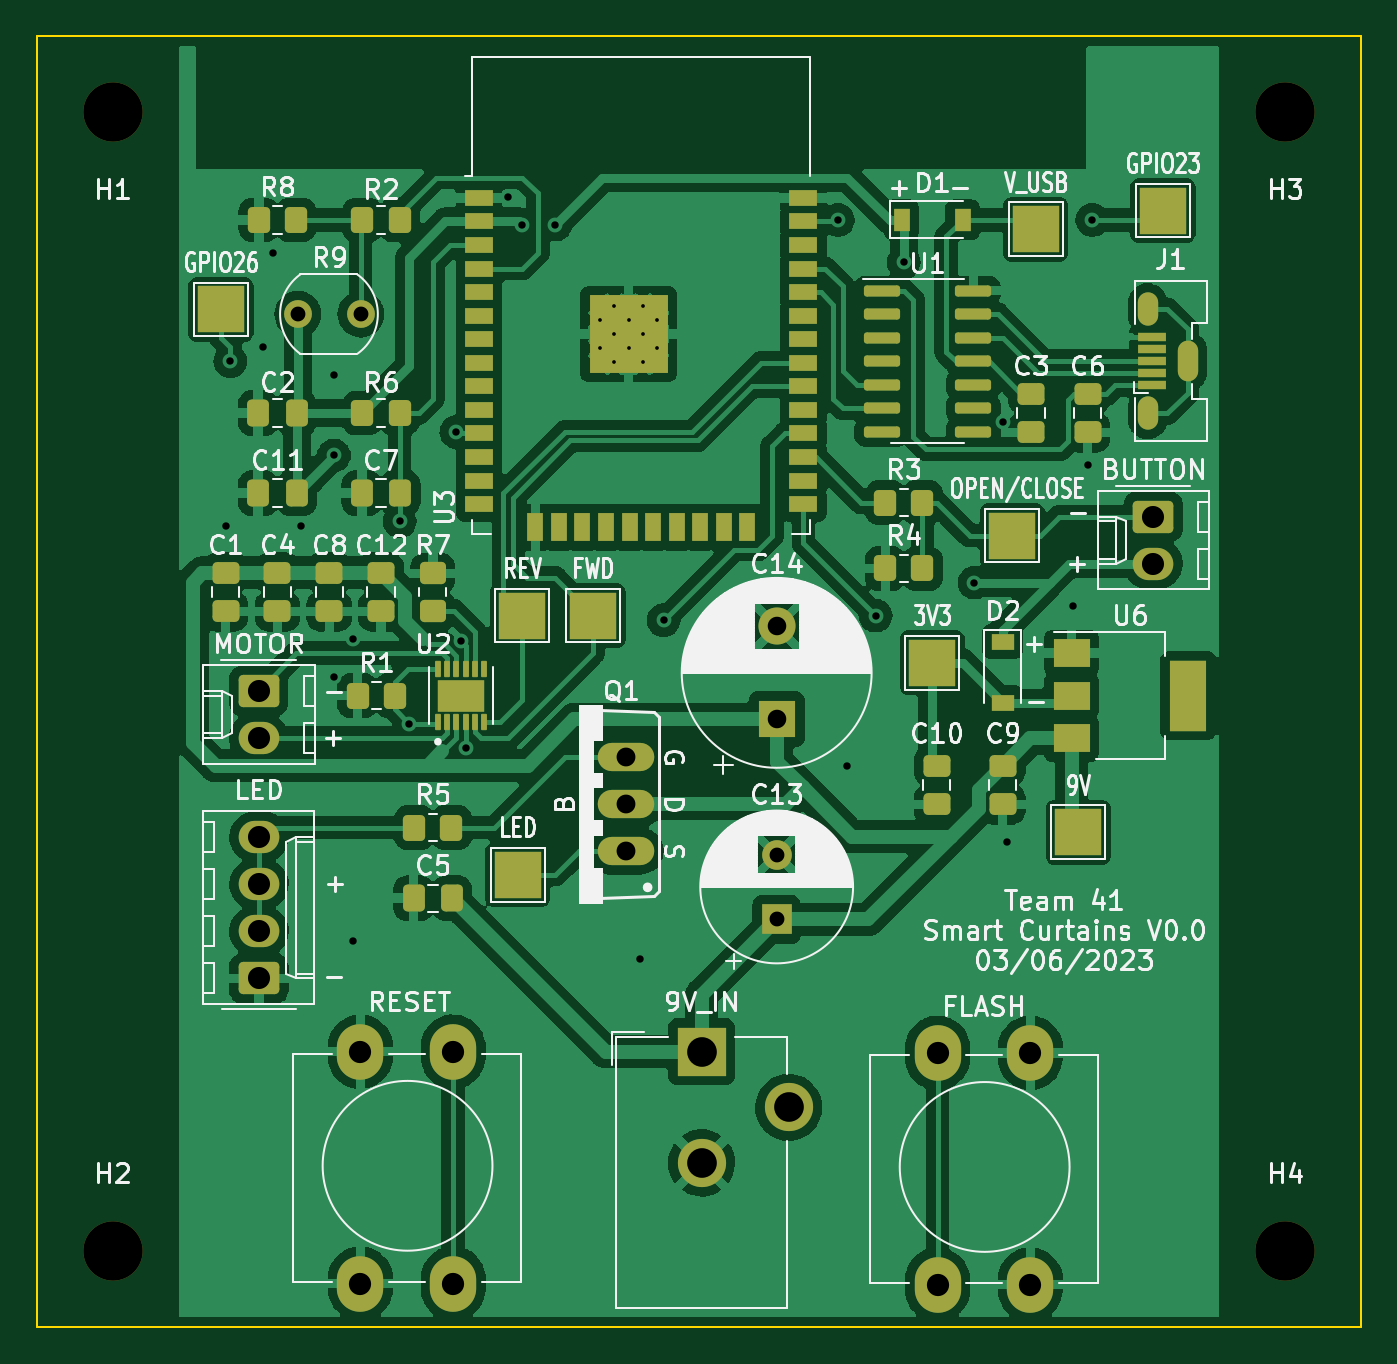
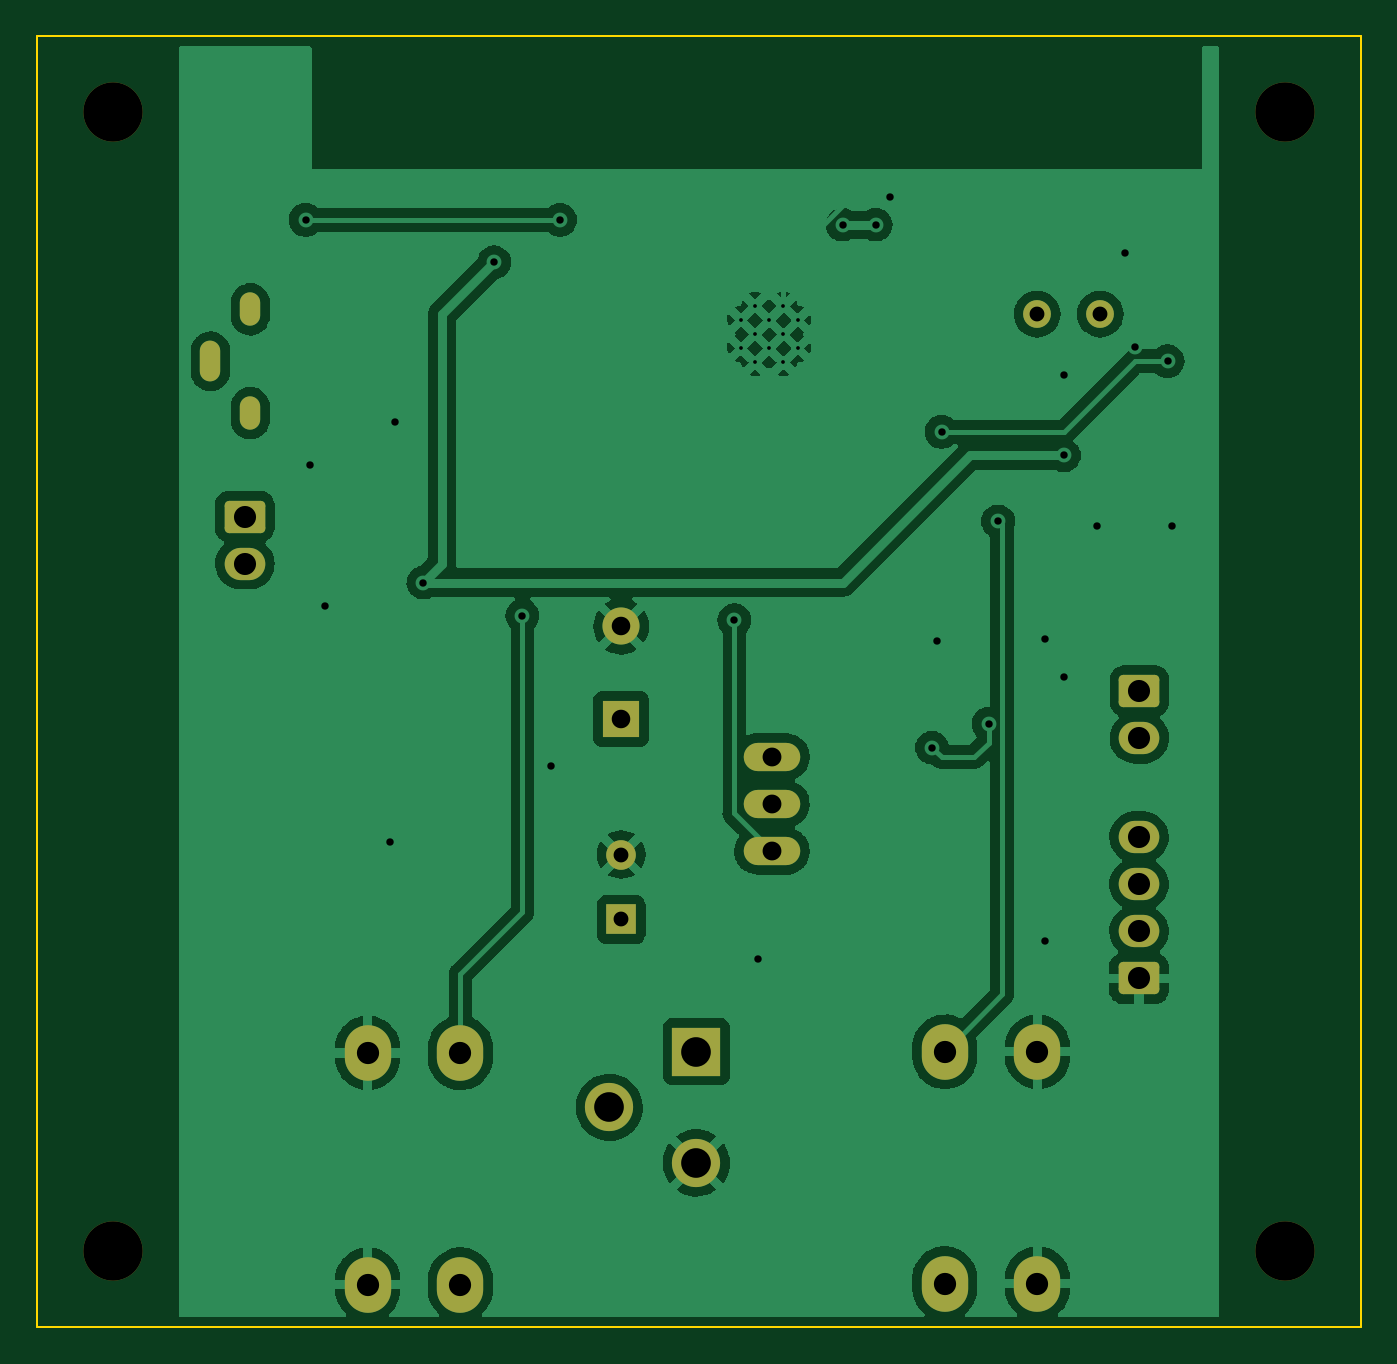
Circuit board: 11 layer files. Board 71.4 x 69.6 mm.
- bottom_copper: v0.0-B_Cu.gbl (117155 bytes)
- bottom_mask: v0.0-B_Mask.gbs (2566 bytes)
- paste: v0.0-B_Paste.gbp (493 bytes)
- bottom_silk: v0.0-B_Silkscreen.gbo (494 bytes)
- outline: v0.0-Edge_Cuts.gm1 (733 bytes)
- top_copper: v0.0-F_Cu.gtl (250673 bytes)
- top_mask: v0.0-F_Mask.gts (7305 bytes)
- paste: v0.0-F_Paste.gtp (5581 bytes)
- top_silk: v0.0-F_Silkscreen.gto (83988 bytes)
- drill: v0.0-NPTH.drl (98 bytes)
- drill: v0.0-PTH.drl (1264 bytes)

=== bottom_copper: v0.0-B_Cu.gbl (117155 bytes, source omitted) ===
=== bottom_mask: v0.0-B_Mask.gbs (2566 bytes, source withheld) ===
=== paste: v0.0-B_Paste.gbp ===
G04 #@! TF.GenerationSoftware,KiCad,Pcbnew,(6.0.10-0)*
G04 #@! TF.CreationDate,2023-03-07T13:43:11-06:00*
G04 #@! TF.ProjectId,v0.0,76302e30-2e6b-4696-9361-645f70636258,rev?*
G04 #@! TF.SameCoordinates,Original*
G04 #@! TF.FileFunction,Paste,Bot*
G04 #@! TF.FilePolarity,Positive*
%FSLAX46Y46*%
G04 Gerber Fmt 4.6, Leading zero omitted, Abs format (unit mm)*
G04 Created by KiCad (PCBNEW (6.0.10-0)) date 2023-03-07 13:43:11*
%MOMM*%
%LPD*%
G01*
G04 APERTURE LIST*
G04 APERTURE END LIST*
M02*

=== bottom_silk: v0.0-B_Silkscreen.gbo ===
G04 #@! TF.GenerationSoftware,KiCad,Pcbnew,(6.0.10-0)*
G04 #@! TF.CreationDate,2023-03-07T13:43:11-06:00*
G04 #@! TF.ProjectId,v0.0,76302e30-2e6b-4696-9361-645f70636258,rev?*
G04 #@! TF.SameCoordinates,Original*
G04 #@! TF.FileFunction,Legend,Bot*
G04 #@! TF.FilePolarity,Positive*
%FSLAX46Y46*%
G04 Gerber Fmt 4.6, Leading zero omitted, Abs format (unit mm)*
G04 Created by KiCad (PCBNEW (6.0.10-0)) date 2023-03-07 13:43:11*
%MOMM*%
%LPD*%
G01*
G04 APERTURE LIST*
G04 APERTURE END LIST*
M02*

=== outline: v0.0-Edge_Cuts.gm1 ===
G04 #@! TF.GenerationSoftware,KiCad,Pcbnew,(6.0.10-0)*
G04 #@! TF.CreationDate,2023-03-07T13:43:12-06:00*
G04 #@! TF.ProjectId,v0.0,76302e30-2e6b-4696-9361-645f70636258,rev?*
G04 #@! TF.SameCoordinates,Original*
G04 #@! TF.FileFunction,Profile,NP*
%FSLAX46Y46*%
G04 Gerber Fmt 4.6, Leading zero omitted, Abs format (unit mm)*
G04 Created by KiCad (PCBNEW (6.0.10-0)) date 2023-03-07 13:43:12*
%MOMM*%
%LPD*%
G01*
G04 APERTURE LIST*
G04 #@! TA.AperFunction,Profile*
%ADD10C,0.100000*%
G04 #@! TD*
G04 APERTURE END LIST*
D10*
X184150000Y-50546000D02*
X112776000Y-50546000D01*
X112776000Y-50546000D02*
X112776000Y-120142000D01*
X112776000Y-120142000D02*
X184150000Y-120142000D01*
X184150000Y-120142000D02*
X184150000Y-50546000D01*
M02*

=== top_copper: v0.0-F_Cu.gtl (250673 bytes, source omitted) ===
=== top_mask: v0.0-F_Mask.gts (7305 bytes, source omitted) ===
=== paste: v0.0-F_Paste.gtp ===
G04 #@! TF.GenerationSoftware,KiCad,Pcbnew,(6.0.10-0)*
G04 #@! TF.CreationDate,2023-03-07T13:43:11-06:00*
G04 #@! TF.ProjectId,v0.0,76302e30-2e6b-4696-9361-645f70636258,rev?*
G04 #@! TF.SameCoordinates,Original*
G04 #@! TF.FileFunction,Paste,Top*
G04 #@! TF.FilePolarity,Positive*
%FSLAX46Y46*%
G04 Gerber Fmt 4.6, Leading zero omitted, Abs format (unit mm)*
G04 Created by KiCad (PCBNEW (6.0.10-0)) date 2023-03-07 13:43:11*
%MOMM*%
%LPD*%
G01*
G04 APERTURE LIST*
G04 Aperture macros list*
%AMRoundRect*
0 Rectangle with rounded corners*
0 $1 Rounding radius*
0 $2 $3 $4 $5 $6 $7 $8 $9 X,Y pos of 4 corners*
0 Add a 4 corners polygon primitive as box body*
4,1,4,$2,$3,$4,$5,$6,$7,$8,$9,$2,$3,0*
0 Add four circle primitives for the rounded corners*
1,1,$1+$1,$2,$3*
1,1,$1+$1,$4,$5*
1,1,$1+$1,$6,$7*
1,1,$1+$1,$8,$9*
0 Add four rect primitives between the rounded corners*
20,1,$1+$1,$2,$3,$4,$5,0*
20,1,$1+$1,$4,$5,$6,$7,0*
20,1,$1+$1,$6,$7,$8,$9,0*
20,1,$1+$1,$8,$9,$2,$3,0*%
G04 Aperture macros list end*
%ADD10C,0.010000*%
%ADD11RoundRect,0.250000X0.337500X0.475000X-0.337500X0.475000X-0.337500X-0.475000X0.337500X-0.475000X0*%
%ADD12RoundRect,0.250000X-0.350000X-0.450000X0.350000X-0.450000X0.350000X0.450000X-0.350000X0.450000X0*%
%ADD13RoundRect,0.250000X-0.475000X0.337500X-0.475000X-0.337500X0.475000X-0.337500X0.475000X0.337500X0*%
%ADD14RoundRect,0.150000X-0.825000X-0.150000X0.825000X-0.150000X0.825000X0.150000X-0.825000X0.150000X0*%
%ADD15RoundRect,0.250000X0.350000X0.450000X-0.350000X0.450000X-0.350000X-0.450000X0.350000X-0.450000X0*%
%ADD16R,0.900000X1.200000*%
%ADD17R,1.500000X0.900000*%
%ADD18R,0.900000X1.500000*%
%ADD19R,1.050000X1.050000*%
%ADD20R,1.200000X0.900000*%
%ADD21RoundRect,0.008100X0.126900X-0.411900X0.126900X0.411900X-0.126900X0.411900X-0.126900X-0.411900X0*%
%ADD22R,2.000000X1.500000*%
%ADD23R,2.000000X3.800000*%
%ADD24RoundRect,0.250000X0.450000X-0.350000X0.450000X0.350000X-0.450000X0.350000X-0.450000X-0.350000X0*%
%ADD25R,1.500000X0.450000*%
G04 APERTURE END LIST*
G36*
X136426000Y-86646000D02*
G01*
X134846000Y-86646000D01*
X134846000Y-85566000D01*
X136426000Y-85566000D01*
X136426000Y-86646000D01*
G37*
D10*
X136426000Y-86646000D02*
X134846000Y-86646000D01*
X134846000Y-85566000D01*
X136426000Y-85566000D01*
X136426000Y-86646000D01*
D11*
X135149500Y-97028000D03*
X133074500Y-97028000D03*
D12*
X130318000Y-70866000D03*
X132318000Y-70866000D03*
D13*
X164846000Y-89894500D03*
X164846000Y-91969500D03*
X166370000Y-69828500D03*
X166370000Y-71903500D03*
X128524000Y-79480500D03*
X128524000Y-81555500D03*
D14*
X158307000Y-64262000D03*
X158307000Y-65532000D03*
X158307000Y-66802000D03*
X158307000Y-68072000D03*
X158307000Y-69342000D03*
X158307000Y-70612000D03*
X158307000Y-71882000D03*
X163257000Y-71882000D03*
X163257000Y-70612000D03*
X163257000Y-69342000D03*
X163257000Y-68072000D03*
X163257000Y-66802000D03*
X163257000Y-65532000D03*
X163257000Y-64262000D03*
D13*
X122936000Y-79480500D03*
X122936000Y-81555500D03*
D15*
X132064000Y-86106000D03*
X130064000Y-86106000D03*
D13*
X169418000Y-69828500D03*
X169418000Y-71903500D03*
D16*
X159386000Y-60452000D03*
X162686000Y-60452000D03*
D15*
X160512000Y-75692000D03*
X158512000Y-75692000D03*
D11*
X132355500Y-75184000D03*
X130280500Y-75184000D03*
D13*
X161290000Y-89894500D03*
X161290000Y-91969500D03*
D11*
X126767500Y-75184000D03*
X124692500Y-75184000D03*
D15*
X135112000Y-93218000D03*
X133112000Y-93218000D03*
D12*
X130318000Y-60452000D03*
X132318000Y-60452000D03*
D17*
X136600000Y-59265000D03*
X136600000Y-60535000D03*
X136600000Y-61805000D03*
X136600000Y-63075000D03*
X136600000Y-64345000D03*
X136600000Y-65615000D03*
X136600000Y-66885000D03*
X136600000Y-68155000D03*
X136600000Y-69425000D03*
X136600000Y-70695000D03*
X136600000Y-71965000D03*
X136600000Y-73235000D03*
X136600000Y-74505000D03*
X136600000Y-75775000D03*
D18*
X139640000Y-77025000D03*
X140910000Y-77025000D03*
X142180000Y-77025000D03*
X143450000Y-77025000D03*
X144720000Y-77025000D03*
X145990000Y-77025000D03*
X147260000Y-77025000D03*
X148530000Y-77025000D03*
X149800000Y-77025000D03*
X151070000Y-77025000D03*
D17*
X154100000Y-75775000D03*
X154100000Y-74505000D03*
X154100000Y-73235000D03*
X154100000Y-71965000D03*
X154100000Y-70695000D03*
X154100000Y-69425000D03*
X154100000Y-68155000D03*
X154100000Y-66885000D03*
X154100000Y-65615000D03*
X154100000Y-64345000D03*
X154100000Y-63075000D03*
X154100000Y-61805000D03*
X154100000Y-60535000D03*
X154100000Y-59265000D03*
D19*
X146195000Y-68130000D03*
X143145000Y-65080000D03*
X144670000Y-66605000D03*
X144670000Y-68130000D03*
X146195000Y-65080000D03*
X143145000Y-66605000D03*
X144670000Y-65080000D03*
X143145000Y-68130000D03*
X146195000Y-66605000D03*
D13*
X125730000Y-79480500D03*
X125730000Y-81555500D03*
D15*
X160512000Y-79248000D03*
X158512000Y-79248000D03*
D20*
X164846000Y-83186000D03*
X164846000Y-86486000D03*
D21*
X134386000Y-87551000D03*
X134886000Y-87551000D03*
X135386000Y-87551000D03*
X135886000Y-87551000D03*
X136386000Y-87551000D03*
X136886000Y-87551000D03*
X136886000Y-84661000D03*
X136386000Y-84661000D03*
X135886000Y-84661000D03*
X135386000Y-84661000D03*
X134886000Y-84661000D03*
X134386000Y-84661000D03*
D15*
X126730000Y-60452000D03*
X124730000Y-60452000D03*
D22*
X168554000Y-83806000D03*
X168554000Y-86106000D03*
X168554000Y-88406000D03*
D23*
X174854000Y-86106000D03*
D11*
X126767500Y-70866000D03*
X124692500Y-70866000D03*
D13*
X131318000Y-79480500D03*
X131318000Y-81555500D03*
D24*
X134112000Y-81518000D03*
X134112000Y-79518000D03*
D25*
X172911000Y-69372000D03*
X172911000Y-68722000D03*
X172911000Y-68072000D03*
X172911000Y-67422000D03*
X172911000Y-66772000D03*
M02*

=== top_silk: v0.0-F_Silkscreen.gto (83988 bytes, source omitted) ===
=== drill: v0.0-NPTH.drl ===
M48
INCH,TZ
T1C0.1260
%
G90
G05
T1
X46000Y-21500
X46000Y-45700
X70900Y-21500
X70900Y-45700
T0
M30

=== drill: v0.0-PTH.drl ===
M48
INCH,TZ
T1C0.0079
T2C0.0157
T3C0.0197
T4C0.0315
T5C0.0394
T6C0.0400
T7C0.0469
T8C0.0472
T9C0.0630
%
G90
G05
T1
X56356Y-25922
X56356Y-26523
X56656Y-25622
X56656Y-26222
X56656Y-26823
X56957Y-25922
X56957Y-26523
X57257Y-25622
X57257Y-26222
X57257Y-26823
X57557Y-25922
X57557Y-26523
T2
X48400Y-30300
X48500Y-26800
X49200Y-26500
X49400Y-24500
X50000Y-30300
X50700Y-27100
X50700Y-28800
X50700Y-33500
X51100Y-32700
X51100Y-39100
X52100Y-30200
X52300Y-34500
X53300Y-28300
X53398Y-32741
X53502Y-35002
X54400Y-23314
X54700Y-23900
X55400Y-23900
X57200Y-39500
X57700Y-32300
X61400Y-23800
X61600Y-35400
X62200Y-32200
X62800Y-24700
X64300Y-31500
X64900Y-28100
X65000Y-37000
X66400Y-32000
X66700Y-29000
X66800Y-23800
T4
X49931Y-25800
X51269Y-25800
X60100Y-37273
X60100Y-38651
T5
X60100Y-32431
X60100Y-34400
T6
X56900Y-35200
X56900Y-36200
X56900Y-37200
T7
X49100Y-33800
X49100Y-34800
X49108Y-36900
X49108Y-37900
X49108Y-38900
X49108Y-39900
X68092Y-30100
X68092Y-31100
T8
X51263Y-41461
X51263Y-46382
X53231Y-41461
X53231Y-46382
X63516Y-41485
X63516Y-46406
X65484Y-41485
X65484Y-46406
T9
X58505Y-41459
X58505Y-43821
X60355Y-42640
T3
G00X67977Y-25835
M15
G01X67977Y-25560
M16
G05
G00X67977Y-28040
M15
G01X67977Y-27765
M16
G05
G00X68823Y-27017
M15
G01X68823Y-26583
M16
G05
T0
M30

